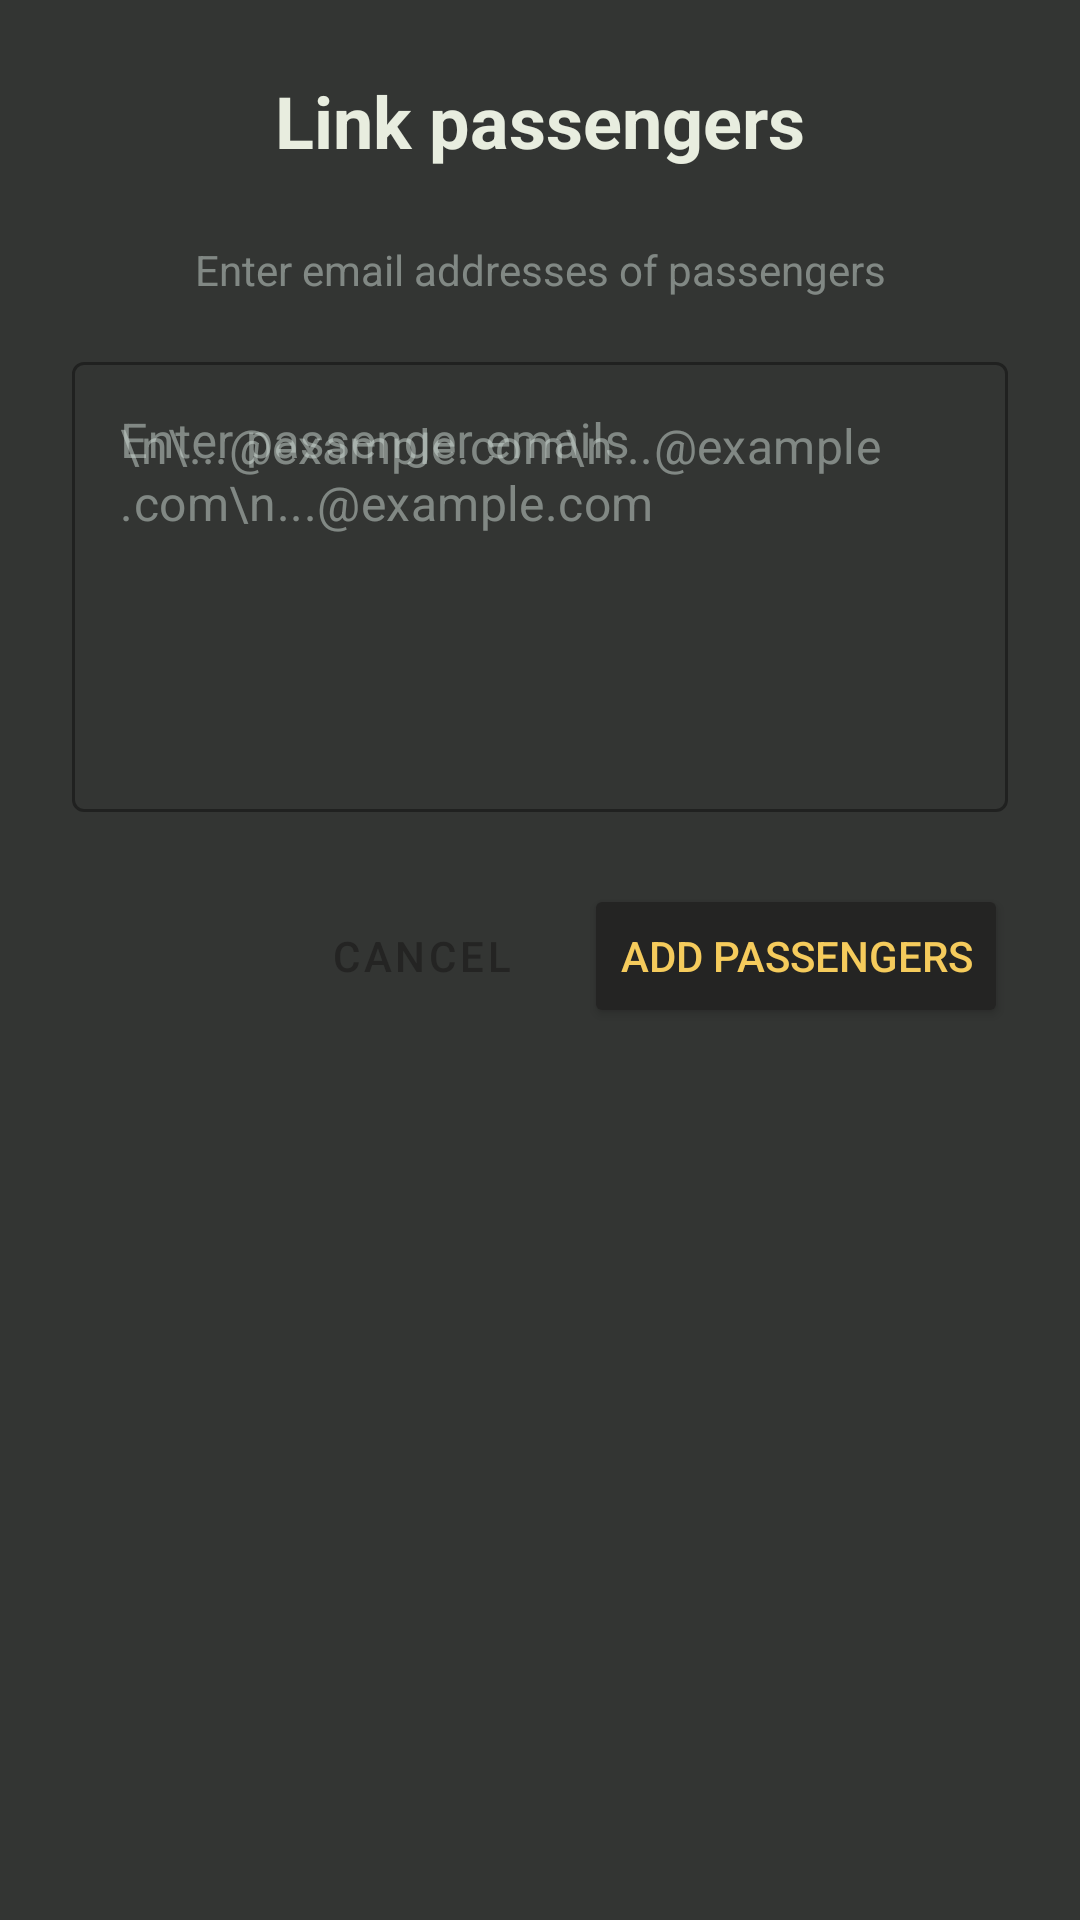

Android layout source for this screen:
<!-- AndroidManifest.xml: application theme Theme.ClickAndDrive -->
<!-- res/layout/dialog_linked_passengers.xml -->
<?xml version="1.0" encoding="utf-8"?>
<LinearLayout xmlns:android="http://schemas.android.com/apk/res/android"
    android:layout_width="match_parent"
    android:layout_height="wrap_content"
    android:orientation="vertical"
    android:padding="24dp"
    android:background="@color/home_bg">

    <TextView
        android:layout_width="match_parent"
        android:layout_height="wrap_content"
        android:text="Link passengers"
        android:textSize="24sp"
        android:textColor="@color/whiteish"
        android:textStyle="bold"
        android:gravity="center"
        android:layout_marginBottom="24dp"/>

    <TextView
        android:layout_width="match_parent"
        android:layout_height="wrap_content"
        android:text="Enter email addresses of passengers"
        android:textSize="14sp"
        android:textColor="@color/hint_color"
        android:gravity="center"
        android:layout_marginBottom="16dp"/>

    
    <com.google.android.material.textfield.TextInputLayout
        android:layout_width="match_parent"
        android:layout_height="wrap_content"
        android:hint="Enter passenger emails"
        android:textColorHint="@color/hint_color"
        android:layout_marginBottom="24dp"
        style="@style/Widget.MaterialComponents.TextInputLayout.OutlinedBox">

        <com.google.android.material.textfield.TextInputEditText
            android:id="@+id/et_passengers_input"
            android:layout_width="match_parent"
            android:layout_height="wrap_content"
            android:minHeight="150dp"
            android:gravity="top|start"
            android:inputType="textMultiLine|textEmailAddress"
            android:hint="\n\...@example.com\n...@example.com\n...@example.com"
            android:textColor="@color/user_input"
            android:textColorHint="@color/hint_color"/>
    </com.google.android.material.textfield.TextInputLayout>

    
    <LinearLayout
        android:layout_width="match_parent"
        android:layout_height="wrap_content"
        android:orientation="horizontal"
        android:gravity="end">

        <Button
            android:id="@+id/btn_cancel_passengers"
            android:layout_width="wrap_content"
            android:layout_height="wrap_content"
            android:text="Cancel"
            android:textColor="@color/nav_bg"
            android:backgroundTint="@color/profile_bg"
            android:layout_marginEnd="8dp"
            style="@style/Widget.MaterialComponents.Button.OutlinedButton"/>

        <Button
            android:id="@+id/btn_confirm_passengers"
            android:layout_width="wrap_content"
            android:layout_height="wrap_content"
            android:text="Add passengers"
            android:textColor="@color/profile_bg"
            android:backgroundTint="@color/nav_bg"/>
    </LinearLayout>
</LinearLayout>
<!-- resources referenced by this layout -->
<resources>
  <color name="hint_color">#80CFDBD5</color>
  <color name="home_bg">#333533</color>
  <color name="nav_bg">#242423</color>
  <color name="profile_bg">#F5CB5C</color>
  <color name="user_input">#CFDBD5</color>
  <color name="whiteish">#E8EDDF</color>
  <style name="Theme.ClickAndDrive" parent="Theme.MaterialComponents.DayNight.NoActionBar">
      </style>
</resources>
